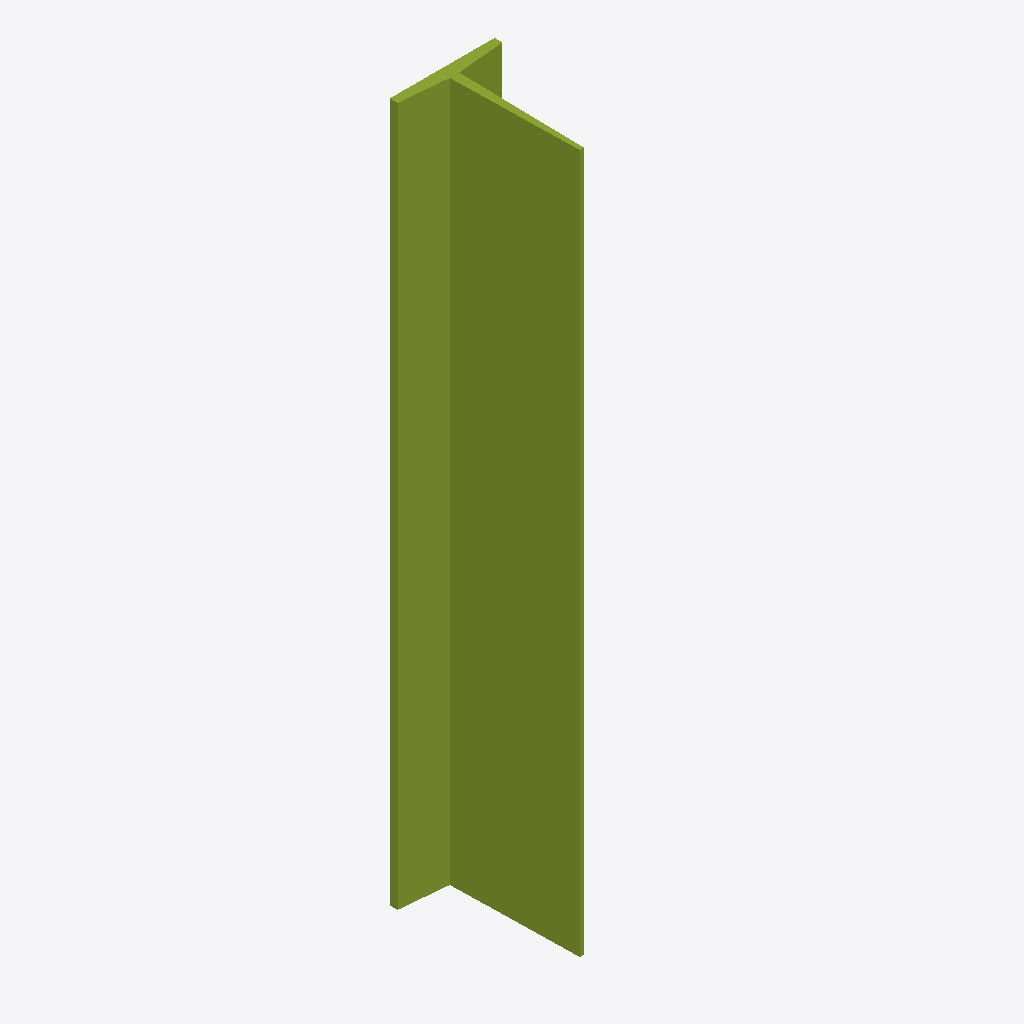
Isometric view of an IFC building model (IFC-SPF (STEP), schema IFC4, length unit millimetre), seen from the south-west, elements coloured by IFC class: 1 member (olive).
Extent 0.1 m × 0.2 m × 1.0 m (x, y, z). Storeys (1): Level 0 at 0.00 m. Elements (1): 1 IfcMember.

HEADER;
FILE_DESCRIPTION(('synthetic: an IfcTShapeProfileDef 200 deep, flange 150x15, web 10, WebSlope 0.02 rad, FlangeSlope 0.1 rad, extruded 1000'),'2;1');
FILE_NAME('tshape_slope','2026-01-01T00:00:00',(''),(''),'hand-written','bimble golden','');
FILE_SCHEMA(('IFC4'));
ENDSEC;
DATA;
#7=IFCPROJECT('2T2cTshapeSlope0000001',$,'tshape_slope project',$,$,$,$,(#6),#3);
#14=IFCBUILDINGSTOREY('2T2cTshapeSlope0000004',$,'Level 0',$,$,#8,$,$,.ELEMENT.,0.0);
#37=IFCMEMBER('2T2cTshapeSlope0000010',$,'tshape_slope',$,$,#8,#33,$,$);
ENDSEC;
